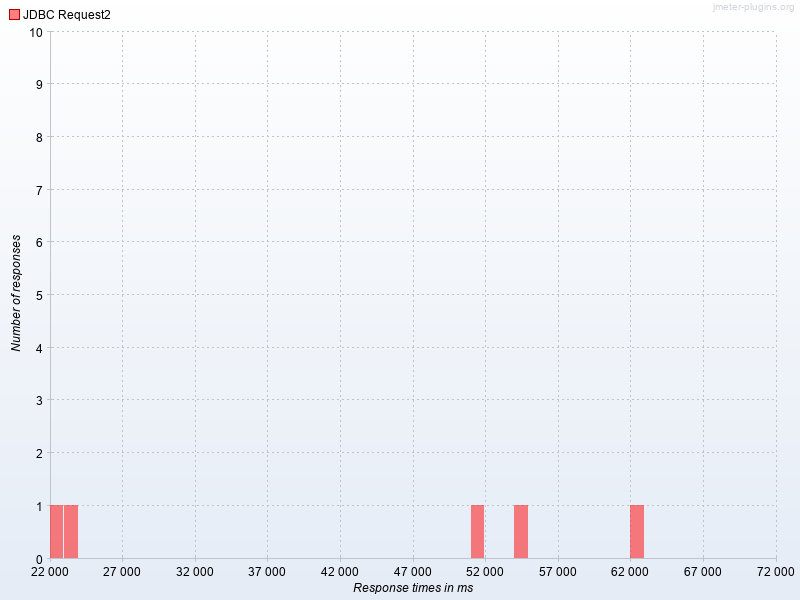

Data behind this chart, as committed beside it:
Response times in ms, JDBC Request2
22000, 1.0
23000, 1.0
51000, 1.0
54000, 1.0
62000, 1.0
